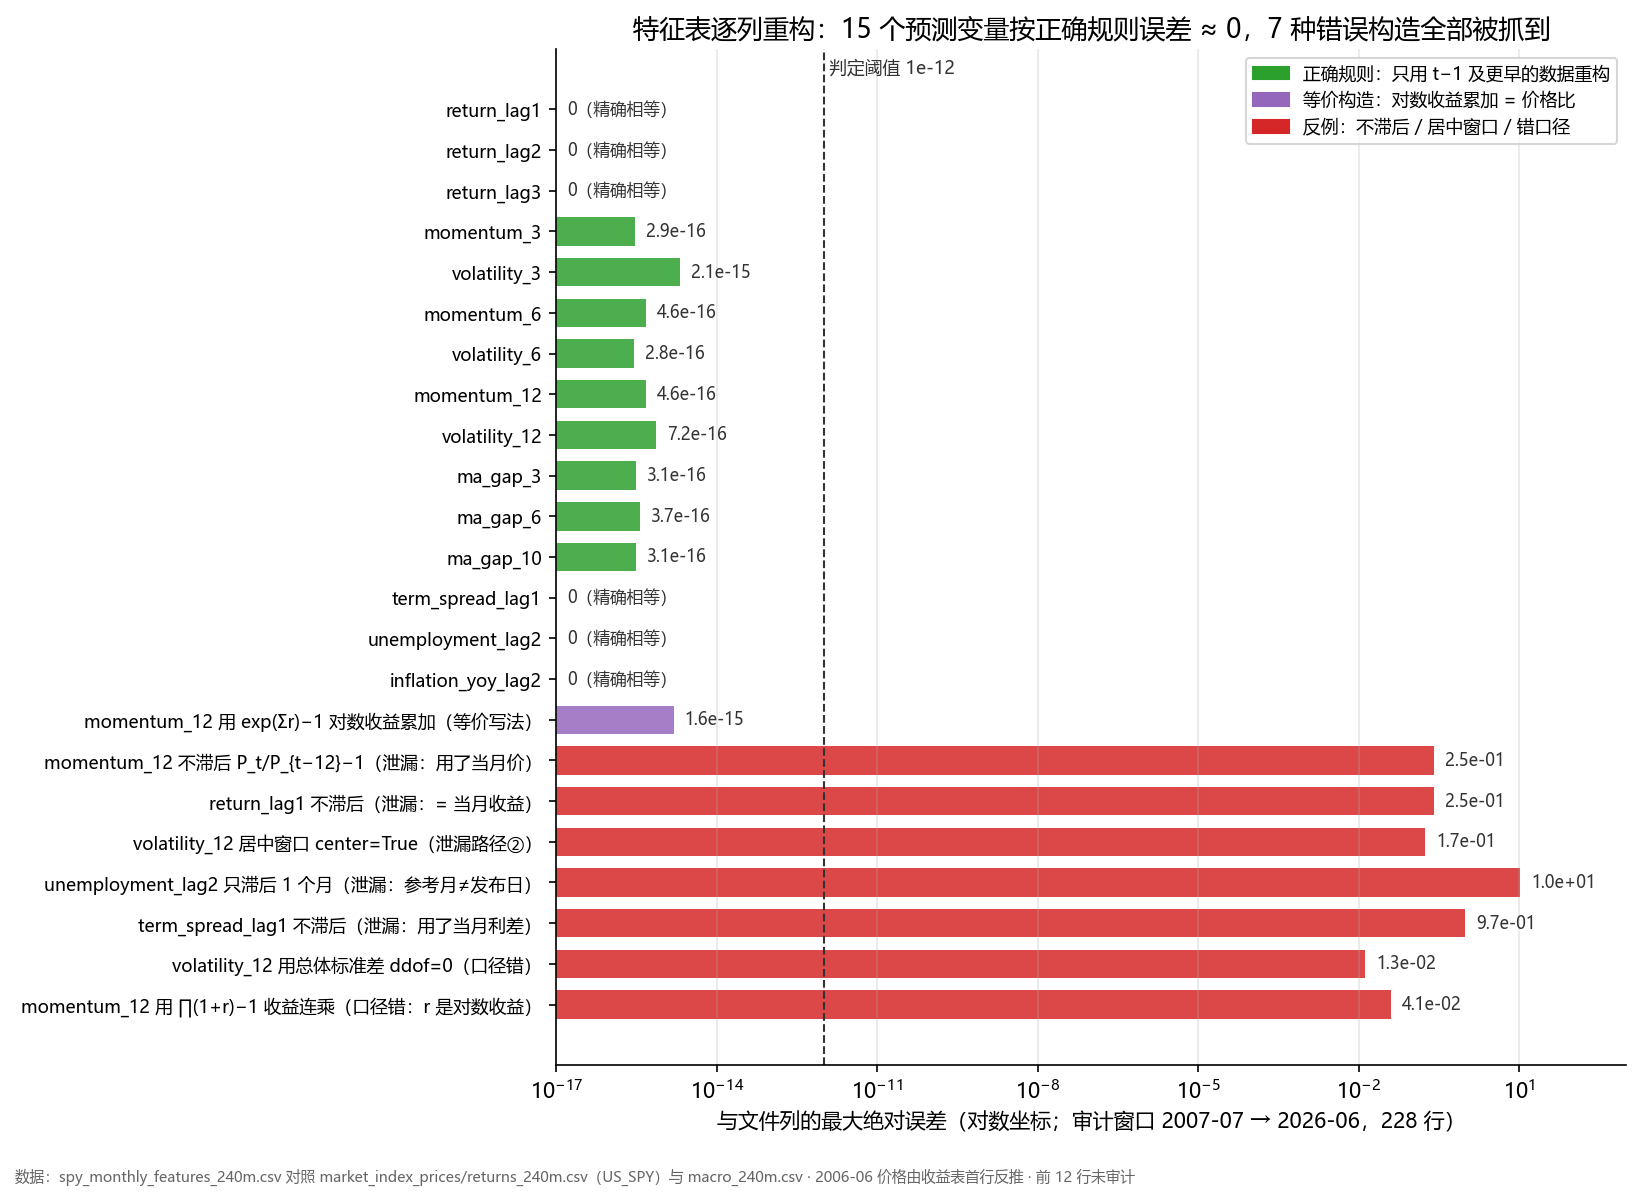

The data file committed next to this chart (first rows):
列, 类型, 比较行数, 最大绝对误差, 文件NaN, 无需反推即可验的首行, 结论
return_lag1, 正确规则, 228, 0.0, 0, 2006-08-31, ✅ 无泄漏
return_lag2, 正确规则, 228, 0.0, 0, 2006-09-30, ✅ 无泄漏
return_lag3, 正确规则, 228, 0.0, 0, 2006-10-31, ✅ 无泄漏
momentum_3, 正确规则, 228, 2.896988204881268e-16, 0, 2006-10-31, ✅ 无泄漏
volatility_3, 正确规则, 228, 2.0816681711721685e-15, 0, 2006-10-31, ✅ 无泄漏
momentum_6, 正确规则, 228, 4.649058915617843e-16, 0, 2007-01-31, ✅ 无泄漏
volatility_6, 正确规则, 228, 2.7755575615628914e-16, 0, 2007-01-31, ✅ 无泄漏
momentum_12, 正确规则, 228, 4.649058915617843e-16, 0, 2007-07-31, ✅ 无泄漏
volatility_12, 正确规则, 228, 7.216449660063518e-16, 0, 2007-07-31, ✅ 无泄漏
ma_gap_3, 正确规则, 228, 3.0531133177191805e-16, 0, 2006-09-30, ✅ 无泄漏
ma_gap_6, 正确规则, 228, 3.677613769070831e-16, 0, 2006-12-31, ✅ 无泄漏
ma_gap_10, 正确规则, 228, 3.122502256758253e-16, 0, 2007-04-30, ✅ 无泄漏
term_spread_lag1, 正确规则, 228, 0.0, 0, 2006-08-31, ✅ 无泄漏
unemployment_lag2, 正确规则, 227, 0.0, 1, 2006-09-30, ✅ 无泄漏
inflation_yoy_lag2, 正确规则, 227, 0.0, 1, 2006-09-30, ✅ 无泄漏
momentum_12 不滞后 P_t/P_{t−12}−1（泄漏：用了当月价）, 反例（故意做错）, 228, 0.2545, 0, , 抓到 ✔
return_lag1 不滞后（泄漏：= 当月收益）, 反例（故意做错）, 228, 0.2529, 0, , 抓到 ✔
volatility_12 居中窗口 center=True（泄漏路径②）, 反例（故意做错）, 223, 0.1736, 0, , 抓到 ✔
unemployment_lag2 只滞后 1 个月（泄漏：参考月≠发布日）, 反例（故意做错）, 226, 10.4, 1, , 抓到 ✔
term_spread_lag1 不滞后（泄漏：用了当月利差）, 反例（故意做错）, 228, 0.9702, 0, , 抓到 ✔
volatility_12 用总体标准差 ddof=0（口径错）, 反例（故意做错）, 228, 0.01331, 0, , 抓到 ✔
momentum_12 用 ∏(1+r)−1 收益连乘（口径错：r 是对数收益）, 反例（故意做错）, 228, 0.04089, 0, , 抓到 ✔
momentum_12 用 exp(Σr)−1 对数收益累加（等价写法）, 等价构造, 228, 1.5543122344752192e-15, 0, , ✅ 与价格法相同
